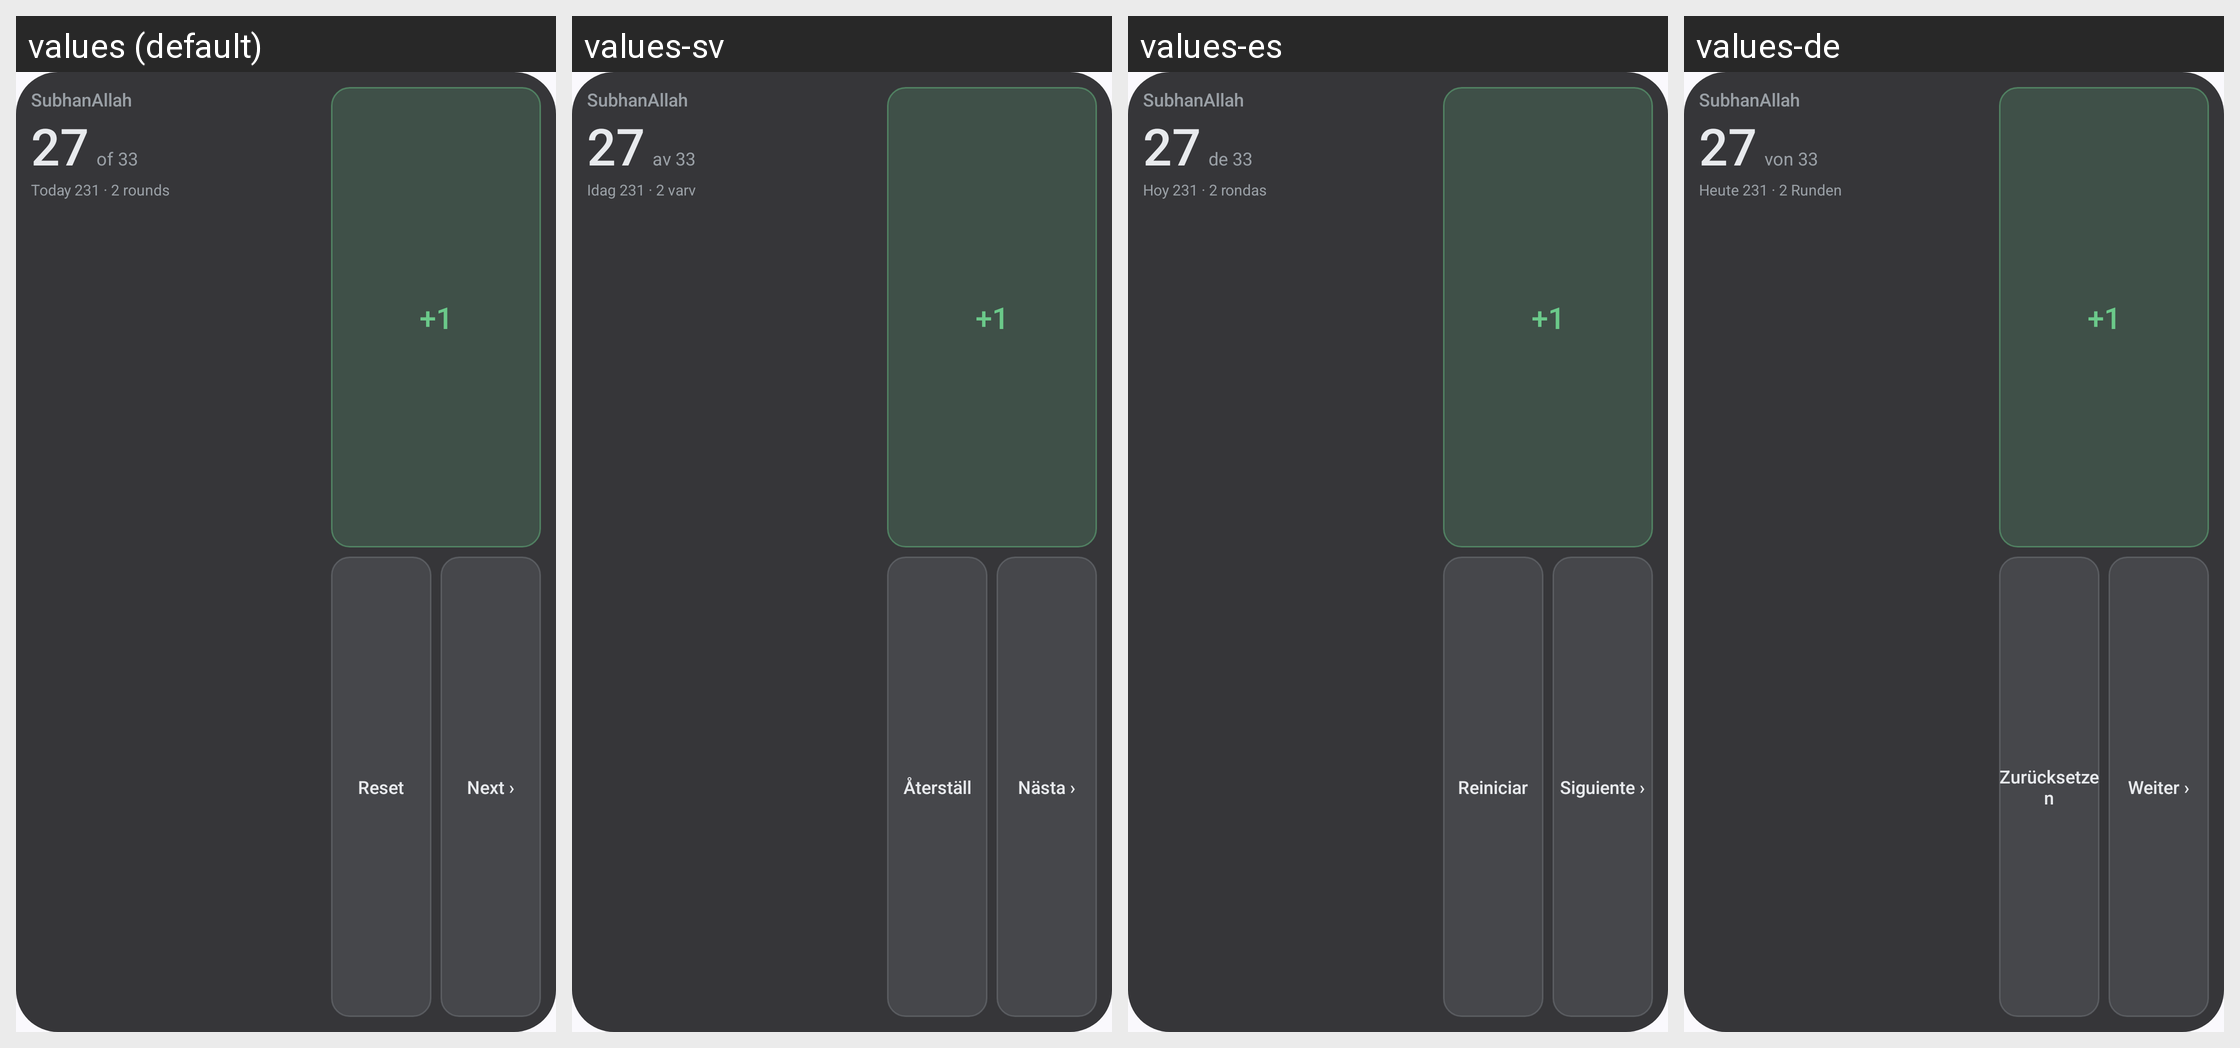

Locale-by-locale string values for the Android screen shown in this grid:
Android screen res/layout/prayer_widget_tasbih_preview.xml rendered under 4 locales, left to right: values (default), values-sv, values-es, values-de. Device: Nexus 5 (rendered at 1080×1920; each locale shown at half size, 540×960, under a caption strip naming it); theme AppTheme.
Other locales in the repository, not shown: values-ar, values-bn, values-fr, values-hi, values-in, values-ru, values-tr, values-ur, values-zh.
Strings drawn on this screen, with the default value and each locale's value (text and hints the layout hard-codes, and strings that could not be matched under every locale, appear in the picture but are not listed):

widget_preview_tasbih_label
  values: SubhanAllah
  values-sv: SubhanAllah
  values-es: SubhanAllah
  values-de: SubhanAllah

widget_preview_tasbih_of
  values: of 33
  values-sv: av 33
  values-es: de 33
  values-de: von 33

widget_preview_tasbih_today
  values: Today 231 · 2 rounds
  values-sv: Idag 231 · 2 varv
  values-es: Hoy 231 · 2 rondas
  values-de: Heute 231 · 2 Runden

widget_tasbih_inc
  values: +1
  values-sv: +1
  values-es: +1
  values-de: +1

widget_tasbih_reset
  values: Reset
  values-sv: Återställ
  values-es: Reiniciar
  values-de: Zurücksetzen

widget_tasbih_next
  values: Next ›
  values-sv: Nästa ›
  values-es: Siguiente ›
  values-de: Weiter ›
